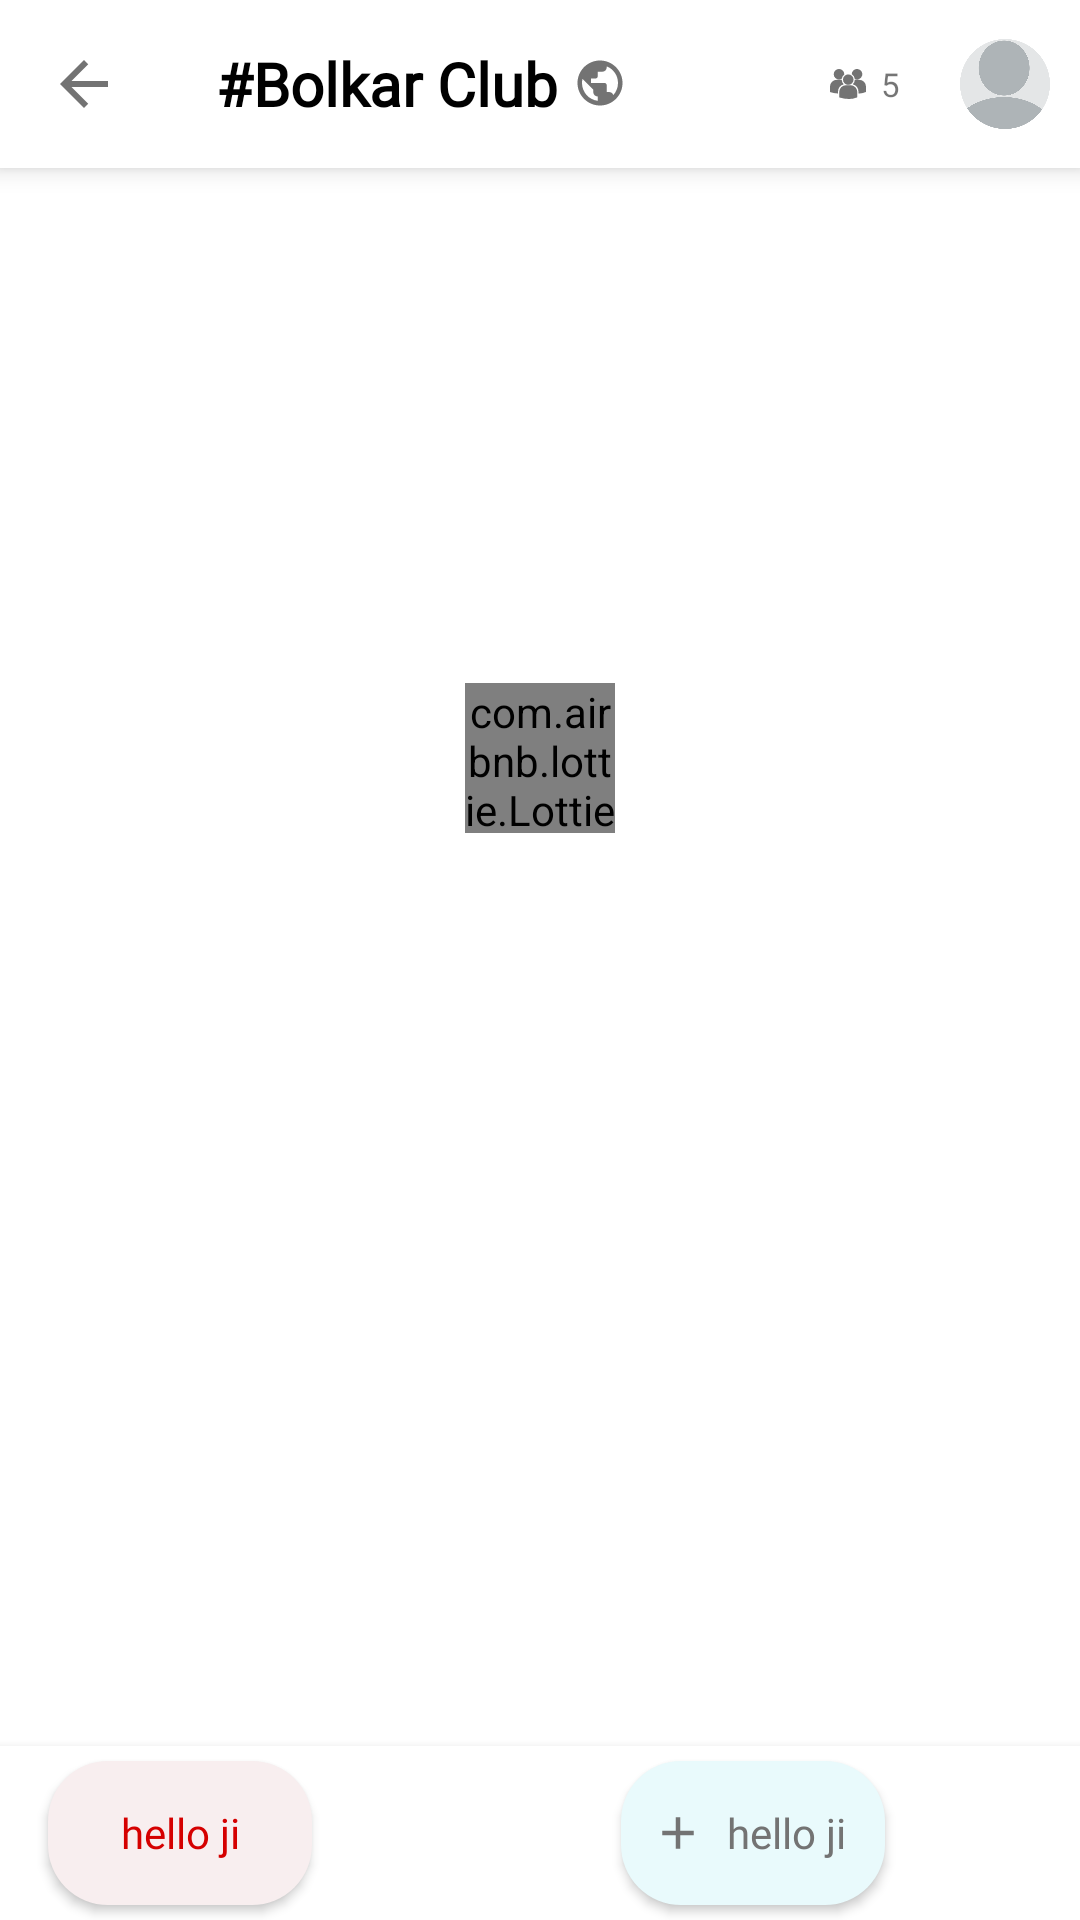

Android layout source for this screen:
<!-- AndroidManifest.xml: application theme Theme.Relevel -->
<!-- res/layout/home_src_layout.xml -->
<?xml version="1.0" encoding="utf-8"?>
<androidx.constraintlayout.widget.ConstraintLayout xmlns:android="http://schemas.android.com/apk/res/android"
    xmlns:app="http://schemas.android.com/apk/res-auto"
    xmlns:tools="http://schemas.android.com/tools"
    android:layout_width="match_parent"
    android:layout_height="match_parent"
    tools:context="com.example.relevel.ui.HomeScreenFragment">


    <include
        android:id="@+id/toolbar_layout"
        layout="@layout/tool_br_layout"
        app:layout_scrollFlags="scroll|enterAlways"
        app:layout_constraintLeft_toLeftOf="parent"
        app:layout_constraintRight_toRightOf="parent"
        app:layout_constraintTop_toTopOf="parent" />


    <androidx.recyclerview.widget.RecyclerView
        android:id="@+id/main_recycle_view"
        android:layout_width="0dp"
        android:layout_height="0dp"
        android:visibility="gone"
        android:overScrollMode="never"
        app:layout_behavior="@string/appbar_scrolling_view_behavior"
        app:layout_constraintBottom_toTopOf="@id/bottom_bar_layout"
        app:layout_constraintLeft_toLeftOf="@id/toolbar_layout"
        app:layout_constraintRight_toRightOf="@id/toolbar_layout"
        app:layout_constraintTop_toBottomOf="@id/toolbar_layout"
        tools:visibility="visible" />


    <com.airbnb.lottie.LottieAnimationView
        android:id="@+id/pb_loading"
        android:layout_width="50dp"
        android:layout_height="50dp"
        android:layout_marginBottom="4dp"
        app:layout_constraintBottom_toTopOf="@id/title_txt"
        app:layout_constraintLeft_toLeftOf="@id/title_txt"
        app:layout_constraintRight_toRightOf="@id/title_txt"
        app:lottie_autoPlay="true"
        app:lottie_loop="true"
        app:lottie_rawRes="@raw/loading" />


    <TextView
        android:id="@+id/title_txt"
        android:layout_width="wrap_content"
        android:layout_height="wrap_content"
        android:fontFamily="@font/roboto_medium"
        android:textColor="@color/black"
        app:layout_constraintBottom_toTopOf="@id/bottom_bar_layout"
        app:layout_constraintLeft_toLeftOf="parent"
        app:layout_constraintRight_toRightOf="parent"
        app:layout_constraintTop_toTopOf="parent"
        tools:text="Hello World!" />

    <TextView
        android:id="@+id/version_txt"
        android:layout_width="wrap_content"
        android:layout_height="wrap_content"
        android:layout_marginStart="10dp"
        android:textSize="11sp"
        app:layout_constraintBottom_toTopOf="@id/bottom_bar_layout"
        app:layout_constraintLeft_toLeftOf="parent"
        tools:text="1000" />


    <include
        android:id="@+id/bottom_bar_layout"
        layout="@layout/bottom_br_layout"
        android:layout_width="0dp"
        android:layout_height="wrap_content"
        app:layout_constraintBottom_toBottomOf="parent"
        app:layout_constraintLeft_toLeftOf="parent"
        app:layout_constraintRight_toRightOf="parent" />

</androidx.constraintlayout.widget.ConstraintLayout>
<!-- res/layout/tool_br_layout.xml (included above) -->
<?xml version="1.0" encoding="utf-8"?>
<androidx.appcompat.widget.Toolbar xmlns:android="http://schemas.android.com/apk/res/android"
    xmlns:app="http://schemas.android.com/apk/res-auto"
    xmlns:tools="http://schemas.android.com/tools"
    android:id="@+id/toolbar"
    android:layout_width="match_parent"
    android:layout_height="wrap_content"
    android:background="@color/white"
    android:elevation="5dp"
    app:layout_scrollFlags="scroll|enterAlways"
    app:navigationIcon="@drawable/ic_back_arrow">

    <TextView
        android:id="@+id/tv_toolbar_title"
        android:layout_width="wrap_content"
        android:layout_height="wrap_content"
        android:layout_gravity="start"
        android:drawablePadding="5dp"
        android:fontFamily="@font/roboto_medium"
        android:text="@string/app_txt"
        android:textColor="@color/black"
        android:textSize="20sp"
        android:textStyle="bold"
        android:visibility="visible"
        app:drawableEndCompat="@drawable/ic_public" />


    <ImageView
        android:id="@+id/host_img_view"
        android:layout_width="30dp"
        android:layout_height="30dp"
        android:layout_gravity="end"
        android:layout_marginEnd="10dp"
        android:contentDescription="@string/profile_txt"
        tools:src="@drawable/blankprofile" />


    <TextView
        android:id="@+id/total_public"
        android:layout_width="wrap_content"
        android:layout_height="wrap_content"
        android:layout_gravity="end"
        android:layout_marginEnd="20dp"
        android:drawablePadding="5dp"
        android:textSize="11sp"
        app:drawableStartCompat="@drawable/ic_people_12"
        tools:text="5" />


</androidx.appcompat.widget.Toolbar>
<!-- res/layout/bottom_br_layout.xml (included above) -->
<?xml version="1.0" encoding="utf-8"?>
<androidx.appcompat.widget.Toolbar xmlns:android="http://schemas.android.com/apk/res/android"
    xmlns:tools="http://schemas.android.com/tools"
    xmlns:app="http://schemas.android.com/apk/res-auto"
    android:id="@+id/toolbar_bot"
    android:layout_width="match_parent"
    android:layout_height="wrap_content"
    android:background="@color/white"
    app:layout_scrollFlags="scroll|enterAlways"
    android:elevation="5dp">


    <androidx.appcompat.widget.AppCompatButton
        android:id="@+id/leave_room"
        android:layout_width="wrap_content"
        android:layout_height="wrap_content"
        android:layout_gravity="start"
        android:layout_marginTop="5dp"
        android:layout_marginBottom="5dp"
        android:background="@drawable/lev_btn_layout"
        android:elevation="7dp"
        android:fontFamily="@font/roboto_medium"
        android:padding="10dp"
        android:textAllCaps="false"
        android:textColor="@color/red_color"
        tools:text="hello ji" />

    <ImageView
        android:id="@+id/mic_btn"
        android:layout_width="40dp"
        android:layout_height="40dp"
        android:layout_gravity="end"
        android:layout_marginEnd="10dp"
        android:contentDescription="@string/host_txt"
        android:elevation="7dp"
        android:scaleType="centerCrop"
        android:src="@drawable/ic_mic_off" />


    <androidx.appcompat.widget.AppCompatButton
        android:id="@+id/invite_btn"
        android:layout_width="wrap_content"
        android:layout_height="wrap_content"
        android:layout_gravity="end"
        android:layout_marginTop="5dp"
        android:layout_marginEnd="15dp"
        android:layout_marginBottom="5dp"
        android:background="@drawable/lev_btn_layout"
        android:backgroundTint="@color/light_sky_blue_color"
        android:drawableStart="@drawable/ic_add"
        android:drawablePadding="4dp"
        android:elevation="7dp"
        android:fontFamily="@font/roboto_medium"
        android:padding="10dp"
        android:textAllCaps="false"
        android:textColor="@color/grey_color"
        tools:text="hello ji" />


</androidx.appcompat.widget.Toolbar>
<!-- resources referenced by this layout -->
<resources>
  <color name="black">#FF000000</color>
  <color name="grey_color">#737373</color>
  <color name="light_sky_blue_color">#E9FAFC</color>
  <color name="red_color">#D50000</color>
  <color name="white">#FFFFFFFF</color>
  <!-- drawable ic_add (drawable) -->
  <vector xmlns:android="http://schemas.android.com/apk/res/android"
      android:width="18dp"
      android:height="18dp"
      android:tint="@color/grey_color"
      android:viewportWidth="24"
      android:viewportHeight="24">
      <path
          android:fillColor="@android:color/white"
          android:pathData="M19,13h-6v6h-2v-6H5v-2h6V5h2v6h6v2z" />
  </vector>
  <!-- drawable ic_back_arrow (drawable) -->
  <vector xmlns:android="http://schemas.android.com/apk/res/android"
      android:width="24dp"
      android:height="24dp"
      android:viewportWidth="24"
      android:viewportHeight="24">
      <path
          android:fillColor="@color/grey_color"
          android:pathData="M20,11H7.83l5.59,-5.59L12,4l-8,8 8,8 1.41,-1.41L7.83,13H20v-2z" />
  </vector>
  <!-- drawable ic_public (drawable) -->
  <vector xmlns:android="http://schemas.android.com/apk/res/android"
      android:width="18dp"
      android:height="18dp"
      android:tint="@color/grey_color"
      android:viewportWidth="24"
      android:viewportHeight="24">
      <path
          android:fillColor="@android:color/white"
          android:pathData="M12,2C6.48,2 2,6.48 2,12s4.48,10 10,10 10,-4.48 10,-10S17.52,2 12,2zM11,19.93c-3.95,-0.49 -7,-3.85 -7,-7.93 0,-0.62 0.08,-1.21 0.21,-1.79L9,15v1c0,1.1 0.9,2 2,2v1.93zM17.9,17.39c-0.26,-0.81 -1,-1.39 -1.9,-1.39h-1v-3c0,-0.55 -0.45,-1 -1,-1L8,12v-2h2c0.55,0 1,-0.45 1,-1L11,7h2c1.1,0 2,-0.9 2,-2v-0.41c2.93,1.19 5,4.06 5,7.41 0,2.08 -0.8,3.97 -2.1,5.39z" />
  </vector>
  <!-- drawable lev_btn_layout (drawable) -->
  <?xml version="1.0" encoding="utf-8"?>
  <shape xmlns:android="http://schemas.android.com/apk/res/android"
      android:shape="rectangle">
      <solid android:color="@color/light_pink_color" />
      <corners android:radius="20dp" />
  </shape>
  <string name="app_txt">#Bolkar Club</string>
  <string name="host_txt">होस्ट</string>
  <string name="profile_txt">Profile Pic</string>
  <style name="Theme.Relevel" parent="Theme.MaterialComponents.DayNight.DarkActionBar">
          
          <item name="colorPrimary">@color/purple_500</item>
          <item name="colorPrimaryVariant">@color/purple_700</item>
          <item name="colorOnPrimary">@color/white</item>
          
          <item name="colorSecondary">@color/teal_200</item>
          <item name="colorSecondaryVariant">@color/teal_700</item>
          <item name="colorOnSecondary">@color/black</item>
          
          <item name="android:statusBarColor" tools:targetApi="l">?attr/colorPrimaryVariant</item>
          
      </style>
  <color name="light_pink_color">#F8EEEF</color>
  <color name="purple_500">#FF6200EE</color>
  <color name="purple_700">#FF3700B3</color>
  <color name="teal_200">#FF03DAC5</color>
  <color name="teal_700">#FF018786</color>
</resources>
